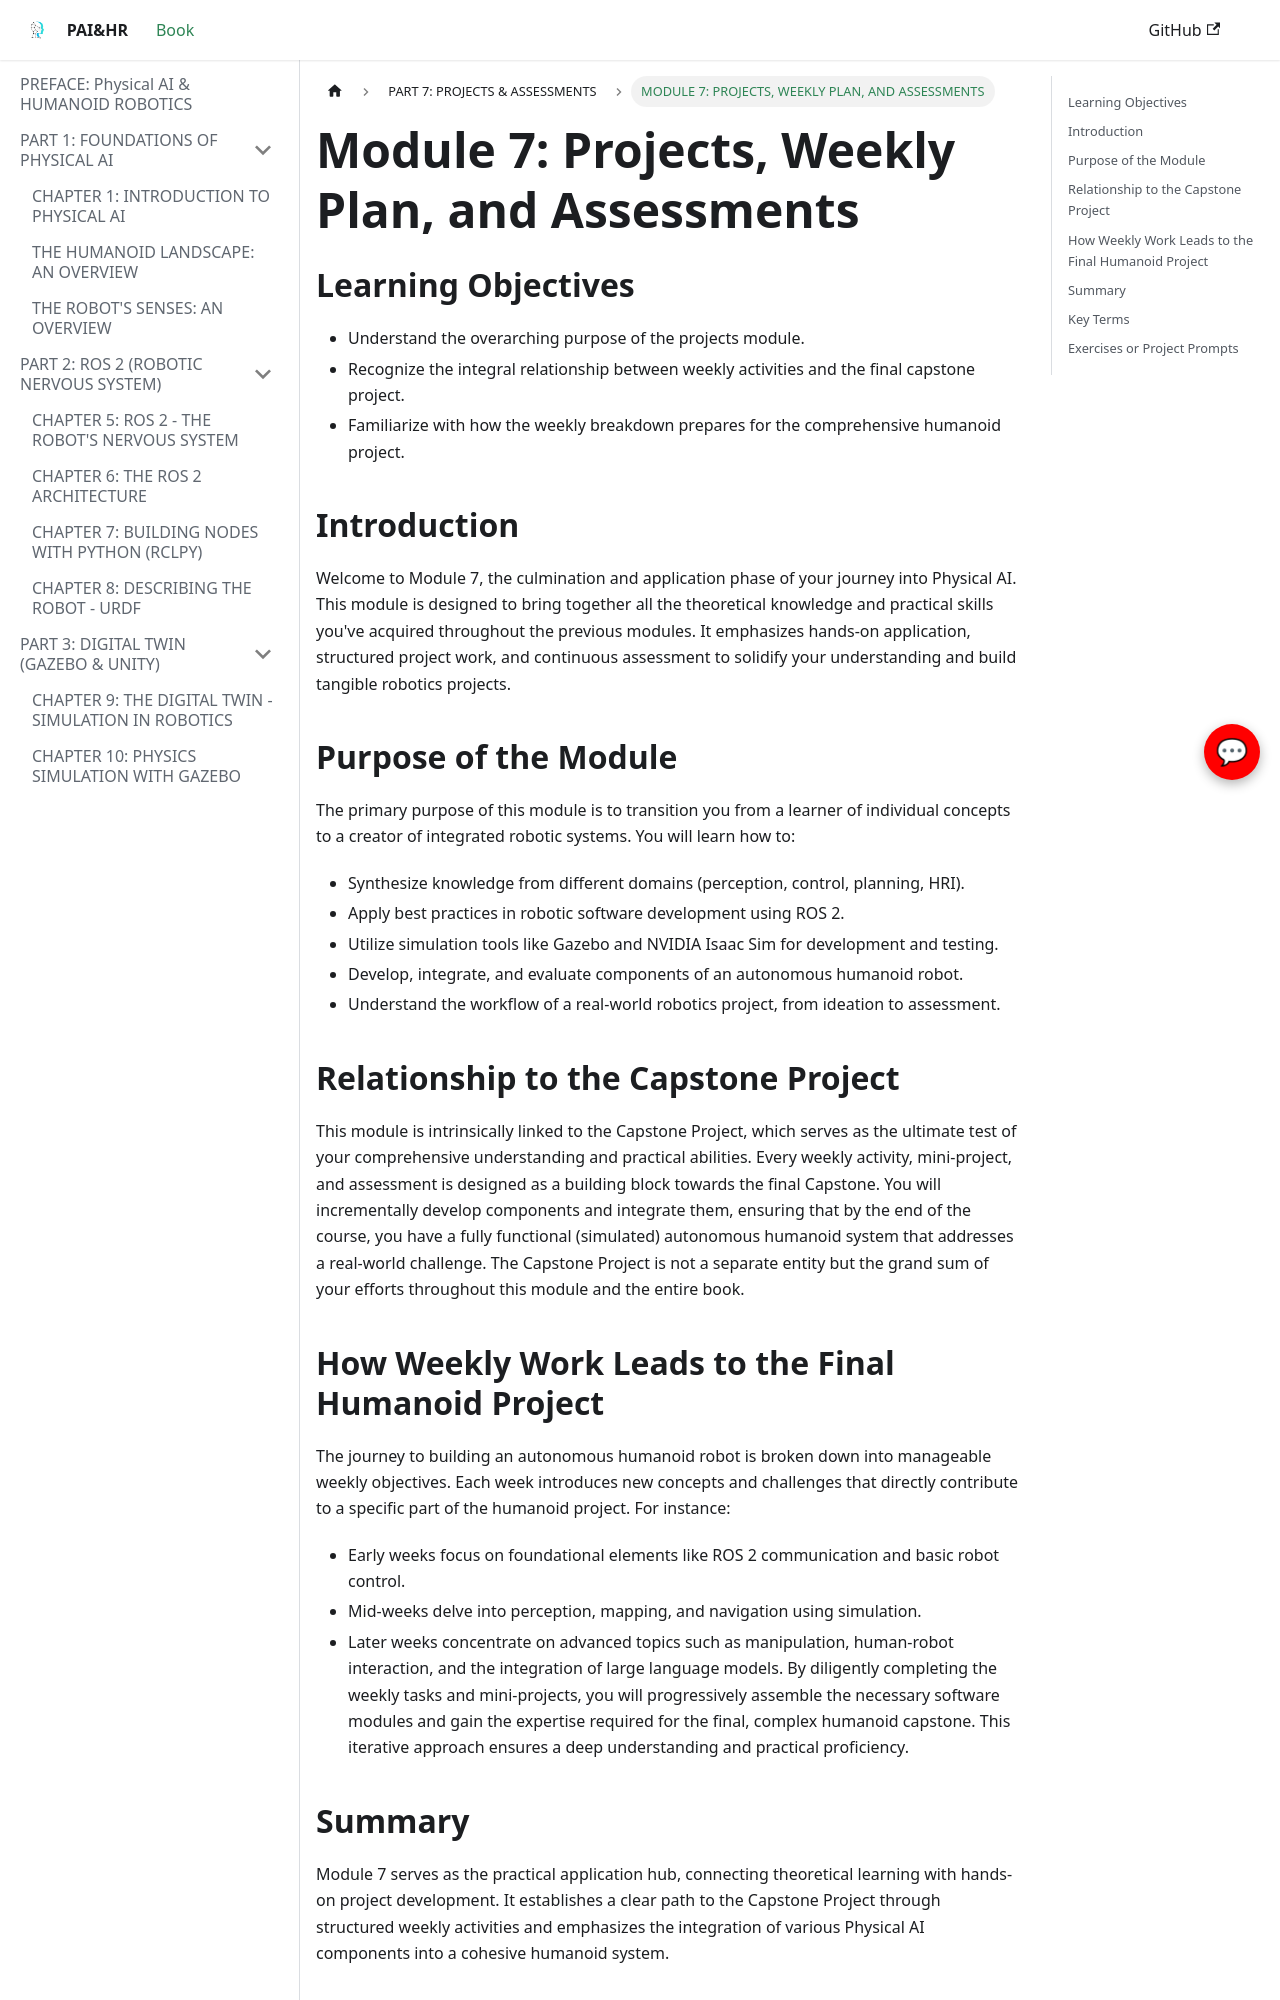

repository: sngraphics12/Robotics-book · page: part-7-projects/intro/index.html · generator: docusaurus

---
title: "Module 7: Projects, Weekly Plan, and Assessments"
sidebar_label: "MODULE 7: PROJECTS, WEEKLY PLAN, AND ASSESSMENTS"
---

# Module 7: Projects, Weekly Plan, and Assessments

## Learning Objectives
- Understand the overarching purpose of the projects module.
- Recognize the integral relationship between weekly activities and the final capstone project.
- Familiarize with how the weekly breakdown prepares for the comprehensive humanoid project.

## Introduction
Welcome to Module 7, the culmination and application phase of your journey into Physical AI. This module is designed to bring together all the theoretical knowledge and practical skills you've acquired throughout the previous modules. It emphasizes hands-on application, structured project work, and continuous assessment to solidify your understanding and build tangible robotics projects.

## Purpose of the Module
The primary purpose of this module is to transition you from a learner of individual concepts to a creator of integrated robotic systems. You will learn how to:
- Synthesize knowledge from different domains (perception, control, planning, HRI).
- Apply best practices in robotic software development using ROS 2.
- Utilize simulation tools like Gazebo and NVIDIA Isaac Sim for development and testing.
- Develop, integrate, and evaluate components of an autonomous humanoid robot.
- Understand the workflow of a real-world robotics project, from ideation to assessment.

## Relationship to the Capstone Project
This module is intrinsically linked to the Capstone Project, which serves as the ultimate test of your comprehensive understanding and practical abilities. Every weekly activity, mini-project, and assessment is designed as a building block towards the final Capstone. You will incrementally develop components and integrate them, ensuring that by the end of the course, you have a fully functional (simulated) autonomous humanoid system that addresses a real-world challenge. The Capstone Project is not a separate entity but the grand sum of your efforts throughout this module and the entire book.
